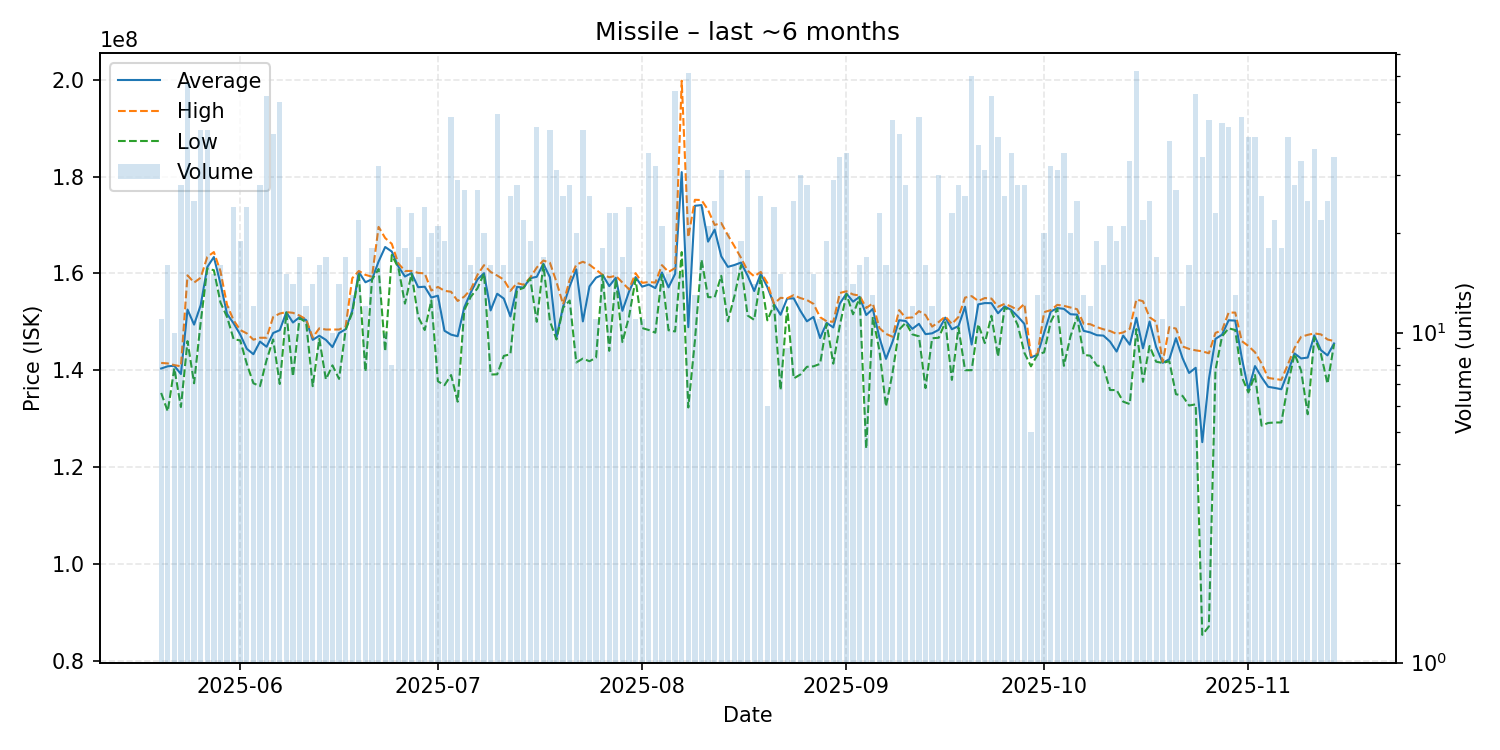

Values plotted in this chart, from the file beside it:
date, average, highest, lowest, order_count, volume
2025-05-20, 140345455, 141500000, 135300000, 11, 11
2025-05-21, 140806250, 141400000, 131500000, 15, 16
2025-05-22, 140920000, 141050000, 140400000, 10, 10
2025-05-23, 139203571, 140800000, 132400000, 18, 28
2025-05-24, 152524561, 159600000, 146000000, 48, 57
2025-05-25, 149416000, 158100000, 137300000, 20, 25
2025-05-26, 153421951, 159100000, 149900000, 36, 41
2025-05-27, 161302439, 163400000, 161000000, 32, 41
2025-05-28, 163380000, 164400000, 160650000, 12, 15
2025-05-29, 157900000, 160450000, 154000000, 16, 16
2025-05-30, 151625000, 153500000, 151000000, 11, 12
2025-05-31, 149683333, 150300000, 146400000, 24, 24
2025-06-01, 147357895, 148300000, 146150000, 19, 19
2025-06-02, 144412500, 147600000, 141300000, 22, 24
2025-06-03, 143300000, 146300000, 137300000, 12, 12
2025-06-04, 145907143, 146700000, 136700000, 17, 28
2025-06-05, 144840385, 146700000, 142100000, 30, 52
2025-06-06, 147682500, 151000000, 146350000, 40, 40
2025-06-07, 148270000, 151700000, 137150000, 39, 50
2025-06-08, 151966667, 152000000, 151900000, 15, 15
2025-06-09, 149850000, 151850000, 138700000, 13, 14
2025-06-10, 150952941, 151300000, 150750000, 16, 17
2025-06-11, 150366667, 150500000, 149900000, 11, 12
2025-06-12, 146264286, 146750000, 136700000, 13, 14
2025-06-13, 147118750, 148650000, 146500000, 15, 16
2025-06-14, 146264706, 148400000, 138100000, 16, 17
2025-06-15, 144780000, 148400000, 141000000, 9, 10
2025-06-16, 147664286, 148400000, 138200000, 14, 14
2025-06-17, 148464706, 149000000, 148350000, 17, 17
2025-06-18, 152253846, 159000000, 151850000, 13, 13
2025-06-19, 160268182, 160500000, 159700000, 21, 22
2025-06-20, 158166667, 159700000, 139700000, 12, 12
2025-06-21, 158783333, 159300000, 158700000, 18, 18
2025-06-22, 162453125, 169600000, 160900000, 28, 32
2025-06-23, 165450000, 167300000, 143900000, 10, 10
2025-06-24, 164512500, 166100000, 163800000, 8, 8
2025-06-25, 161412500, 162050000, 161150000, 22, 24
2025-06-26, 159355556, 160500000, 153750000, 18, 18
2025-06-27, 160060870, 160500000, 159900000, 19, 23
2025-06-28, 157147059, 160100000, 151050000, 15, 17
2025-06-29, 157245833, 160000000, 148300000, 21, 24
2025-06-30, 155010000, 156450000, 154400000, 19, 20
2025-07-01, 155385714, 157200000, 137700000, 19, 21
2025-07-02, 148142105, 156400000, 136900000, 17, 19
2025-07-03, 147342222, 156200000, 139000000, 30, 45
2025-07-04, 147010345, 154300000, 133500000, 23, 29
2025-07-05, 152981481, 155200000, 152400000, 24, 27
2025-07-06, 156087500, 156700000, 155200000, 14, 16
2025-07-07, 158744444, 159700000, 156900000, 25, 27
2025-07-08, 160035000, 161700000, 160000000, 19, 20
2025-07-09, 152350000, 160300000, 139100000, 14, 16
2025-07-10, 155795652, 159550000, 139150000, 40, 46
2025-07-11, 154793750, 158700000, 142950000, 15, 16
2025-07-12, 151103846, 156400000, 143300000, 18, 26
2025-07-13, 157207143, 158000000, 156500000, 24, 28
2025-07-14, 157063636, 157650000, 157000000, 19, 22
2025-07-15, 159000000, 159100000, 159000000, 19, 19
2025-07-16, 159290476, 161200000, 150000000, 30, 42
2025-07-17, 161994118, 162650000, 161800000, 15, 17
2025-07-18, 159212195, 162200000, 150100000, 31, 41
... 119 more rows
